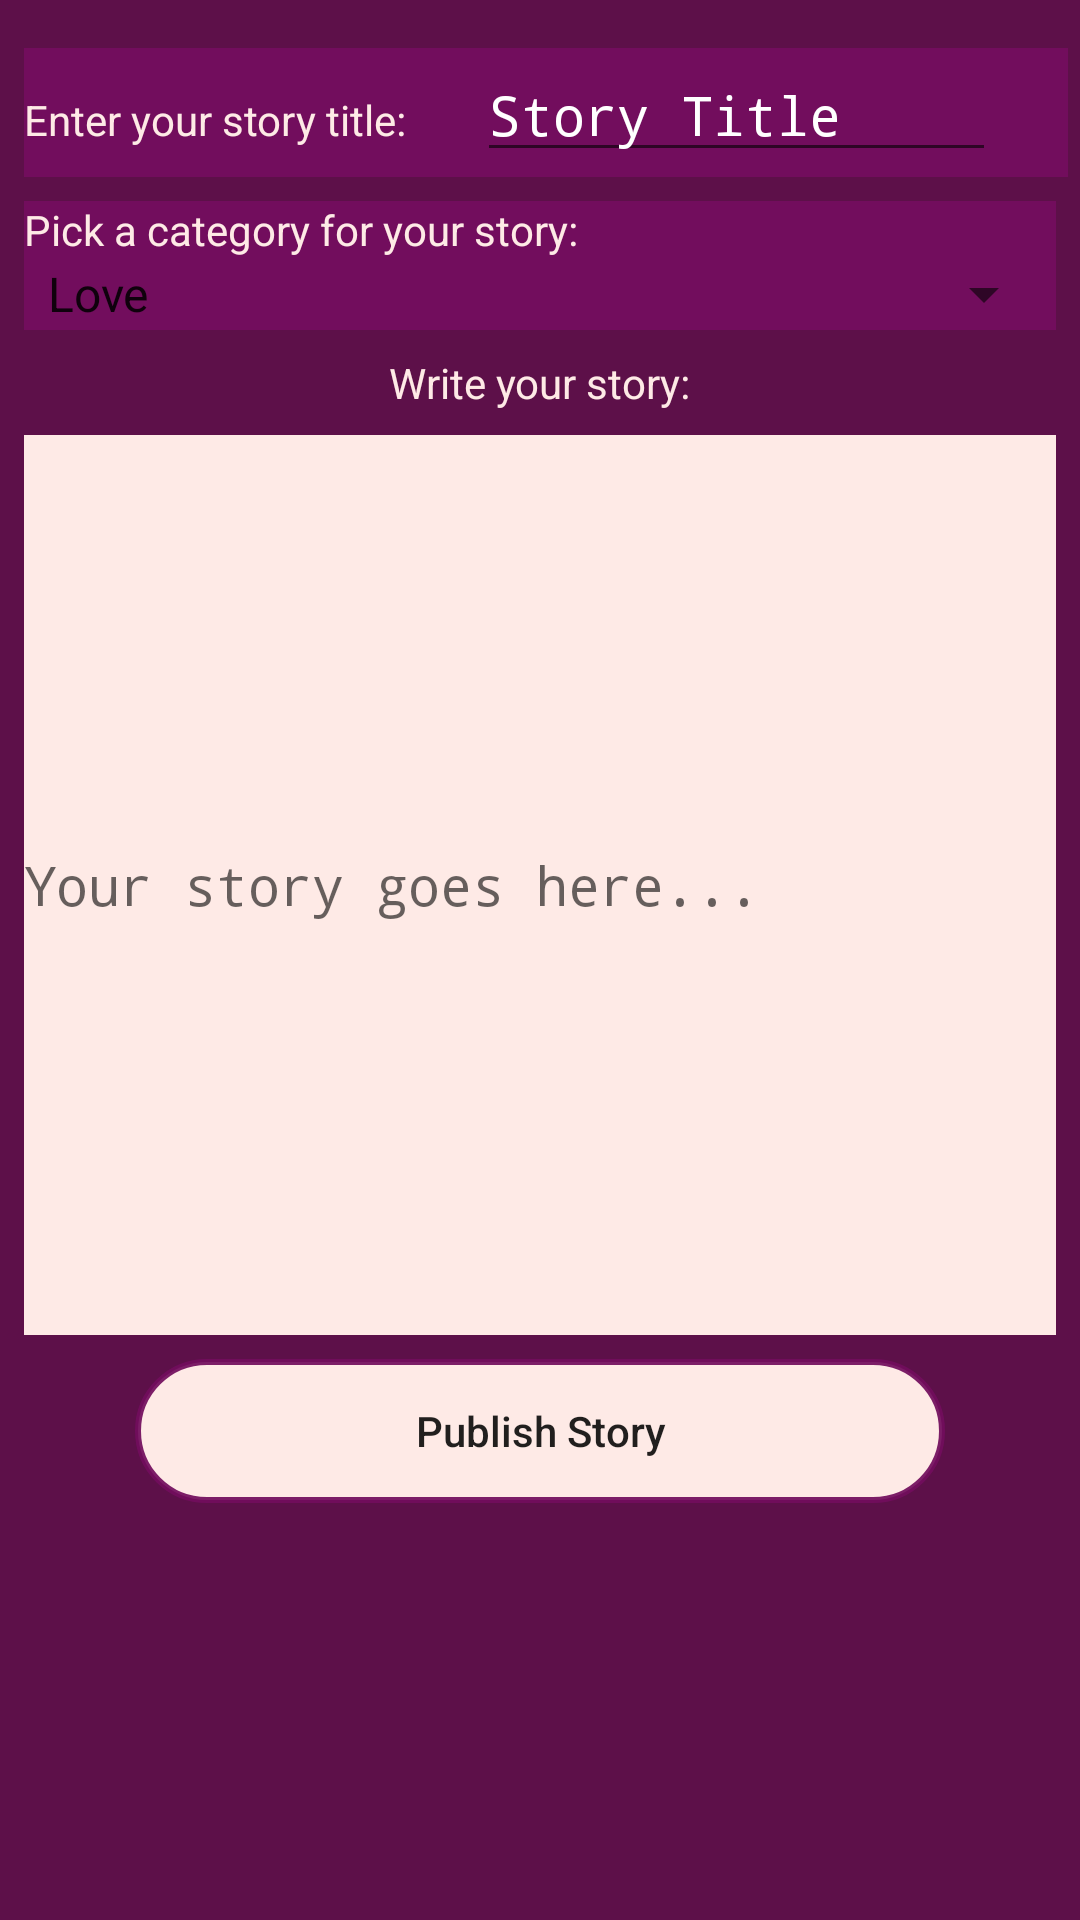

Produce the Android XML layout that renders to this screen, including the resource entries it uses.
<!-- AndroidManifest.xml: application theme AppTheme -->
<!-- res/layout/activity_writing.xml -->
<?xml version="1.0" encoding="utf-8"?>
<android.support.constraint.ConstraintLayout xmlns:android="http://schemas.android.com/apk/res/android"
    xmlns:app="http://schemas.android.com/apk/res-auto"
    xmlns:tools="http://schemas.android.com/tools"
    android:layout_width="match_parent"
    android:layout_height="match_parent"
    android:background="#5d1049"
    tools:context=".WritingActivity">

    <LinearLayout
        android:id="@+id/ll_story_name"
        android:layout_width="match_parent"
        android:weightSum="4"
        android:background="#720d5d"
        android:layout_height="43dp"
        android:layout_marginEnd="4dp"
        android:layout_marginLeft="8dp"
        android:layout_marginRight="4dp"
        android:layout_marginStart="8dp"
        android:layout_marginTop="16dp"
        android:orientation="horizontal"
        app:layout_constraintEnd_toEndOf="parent"
        app:layout_constraintStart_toStartOf="parent"
        app:layout_constraintTop_toTopOf="parent">

        <TextView
            android:layout_weight="1"
            android:textColor="#feeae6"
            android:id="@+id/tv_story_name_field"
            android:layout_width="wrap_content"
            android:layout_height="wrap_content"
            android:text="Enter your story title:"
            tools:layout_editor_absoluteX="16dp"
            tools:layout_editor_absoluteY="29dp" />

        <EditText
            android:layout_weight="2"
            android:textColor="#ffffff"
            android:textColorHint="#ffffff"
            android:fontFamily="monospace"
            android:id="@+id/et_story_name_field"
            android:layout_width="wrap_content"
            android:layout_height="wrap_content"
            android:hint="Story Title"
            tools:layout_editor_absoluteX="163dp"
            tools:layout_editor_absoluteY="16dp" />

    </LinearLayout>

    <LinearLayout
        android:id="@+id/ll_story_category"
        android:layout_width="match_parent"
        android:layout_height="wrap_content"
        android:layout_marginEnd="8dp"
        android:layout_marginLeft="8dp"
        android:layout_marginRight="8dp"
        android:layout_marginStart="8dp"
        android:layout_marginTop="8dp"
        android:gravity="center_vertical"
        android:background="#720d5d"
        android:orientation="vertical"
        app:layout_constraintEnd_toEndOf="parent"
        app:layout_constraintStart_toStartOf="parent"
        app:layout_constraintTop_toBottomOf="@+id/ll_story_name">

        <TextView
            android:id="@+id/tv_story_category_field"
            android:layout_width="wrap_content"
            android:layout_height="wrap_content"
            android:textColor="#feeae6"
            android:text="Pick a category for your story:"
            tools:layout_editor_absoluteX="0dp"
            tools:layout_editor_absoluteY="96dp" />

        <Spinner
            android:id="@+id/spn_category"
            android:layout_width="match_parent"
            android:layout_height="wrap_content"
            android:entries="@array/categories"
            android:fontFamily="monospace"
            tools:layout_editor_absoluteX="0dp"
            tools:layout_editor_absoluteY="115dp">

        </Spinner>


    </LinearLayout>


    <TextView
        android:id="@+id/tv_story_part_field"
        android:layout_width="wrap_content"
        android:layout_height="wrap_content"
        android:layout_marginEnd="8dp"
        android:layout_marginLeft="8dp"
        android:layout_marginRight="8dp"
        android:layout_marginStart="8dp"
        android:layout_marginTop="8dp"
        android:text="Write your story:"
        android:textColor="#feeae6"
        app:layout_constraintEnd_toEndOf="parent"
        app:layout_constraintStart_toStartOf="parent"
        app:layout_constraintTop_toBottomOf="@+id/ll_story_category" />

    <EditText
        android:id="@+id/et_story_part_field"
        android:layout_width="match_parent"
        android:layout_height="300dp"
        android:layout_marginStart="8dp"
        android:layout_marginLeft="8dp"
        android:layout_marginTop="8dp"
        android:layout_marginEnd="8dp"
        android:layout_marginRight="8dp"
        android:background="#feeae6"
        android:hint="Your story goes here..."
        android:fontFamily="monospace"
        app:layout_constraintEnd_toEndOf="parent"
        app:layout_constraintStart_toStartOf="parent"
        app:layout_constraintTop_toBottomOf="@+id/tv_story_part_field" />

    <Button
        android:id="@+id/btn_publish_story"
        android:layout_width="wrap_content"
        android:layout_height="wrap_content"
        android:layout_marginEnd="8dp"
        android:layout_marginLeft="8dp"
        android:layout_marginRight="8dp"
        android:layout_marginStart="8dp"
        android:layout_marginTop="8dp"
        android:text="Publish Story"
        android:background="@drawable/button_shape1"
        android:textAllCaps="false"
        app:layout_constraintEnd_toEndOf="parent"
        app:layout_constraintStart_toStartOf="parent"
        app:layout_constraintTop_toBottomOf="@+id/et_story_part_field" />

</android.support.constraint.ConstraintLayout>
<!-- resources referenced by this layout -->
<resources>
  <array name="categories">
          <item>Love</item>
          <item>Crime</item>
          <item>Adventure</item>
          <item>Science Fiction</item>
          <item>Horror</item>
      </array>
  <!-- drawable button_shape1 (drawable) -->
  <?xml version="1.0" encoding="utf-8"?>
  <shape xmlns:android="http://schemas.android.com/apk/res/android" android:shape="rectangle" >
      <corners
          android:radius="50dp"
          />
      <gradient
          android:angle="45"
          android:centerX="35%"
          android:centerColor="#feeae6"
          android:startColor="#feeae6"
          android:endColor="#feeae6"
          android:type="linear"
          />
      <padding
          android:left="0dp"
          android:top="0dp"
          android:right="0dp"
          android:bottom="0dp"
          />
      <size
          android:width="270dp"
          android:height="40dp"
          />
      <stroke
          android:width="2dp"
          android:color="#ec720d5d"
          />
  </shape>
  <style name="AppTheme" parent="Theme.AppCompat.Light.DarkActionBar">
          
          <item name="colorPrimary">@color/colorPrimary</item>
          <item name="colorPrimaryDark">@color/colorPrimaryDark</item>
          <item name="android:spinnerDropDownItemStyle">@style/mySpinnerItemStyle</item>
          <item name="colorAccent">@color/colorAccent</item>
      </style>
  <color name="colorPrimary">#4e0d3a</color>
  <color name="colorPrimaryDark">#303F9F</color>
  <style name="mySpinnerItemStyle" parent="@android:style/Widget.Holo.DropDownItem.Spinner">
      <item name="android:textColor">@color/my_spinner_text_color</item>
  </style>
  <color name="colorAccent">#FF4081</color>
  <color name="my_spinner_text_color">#808080</color>
</resources>
